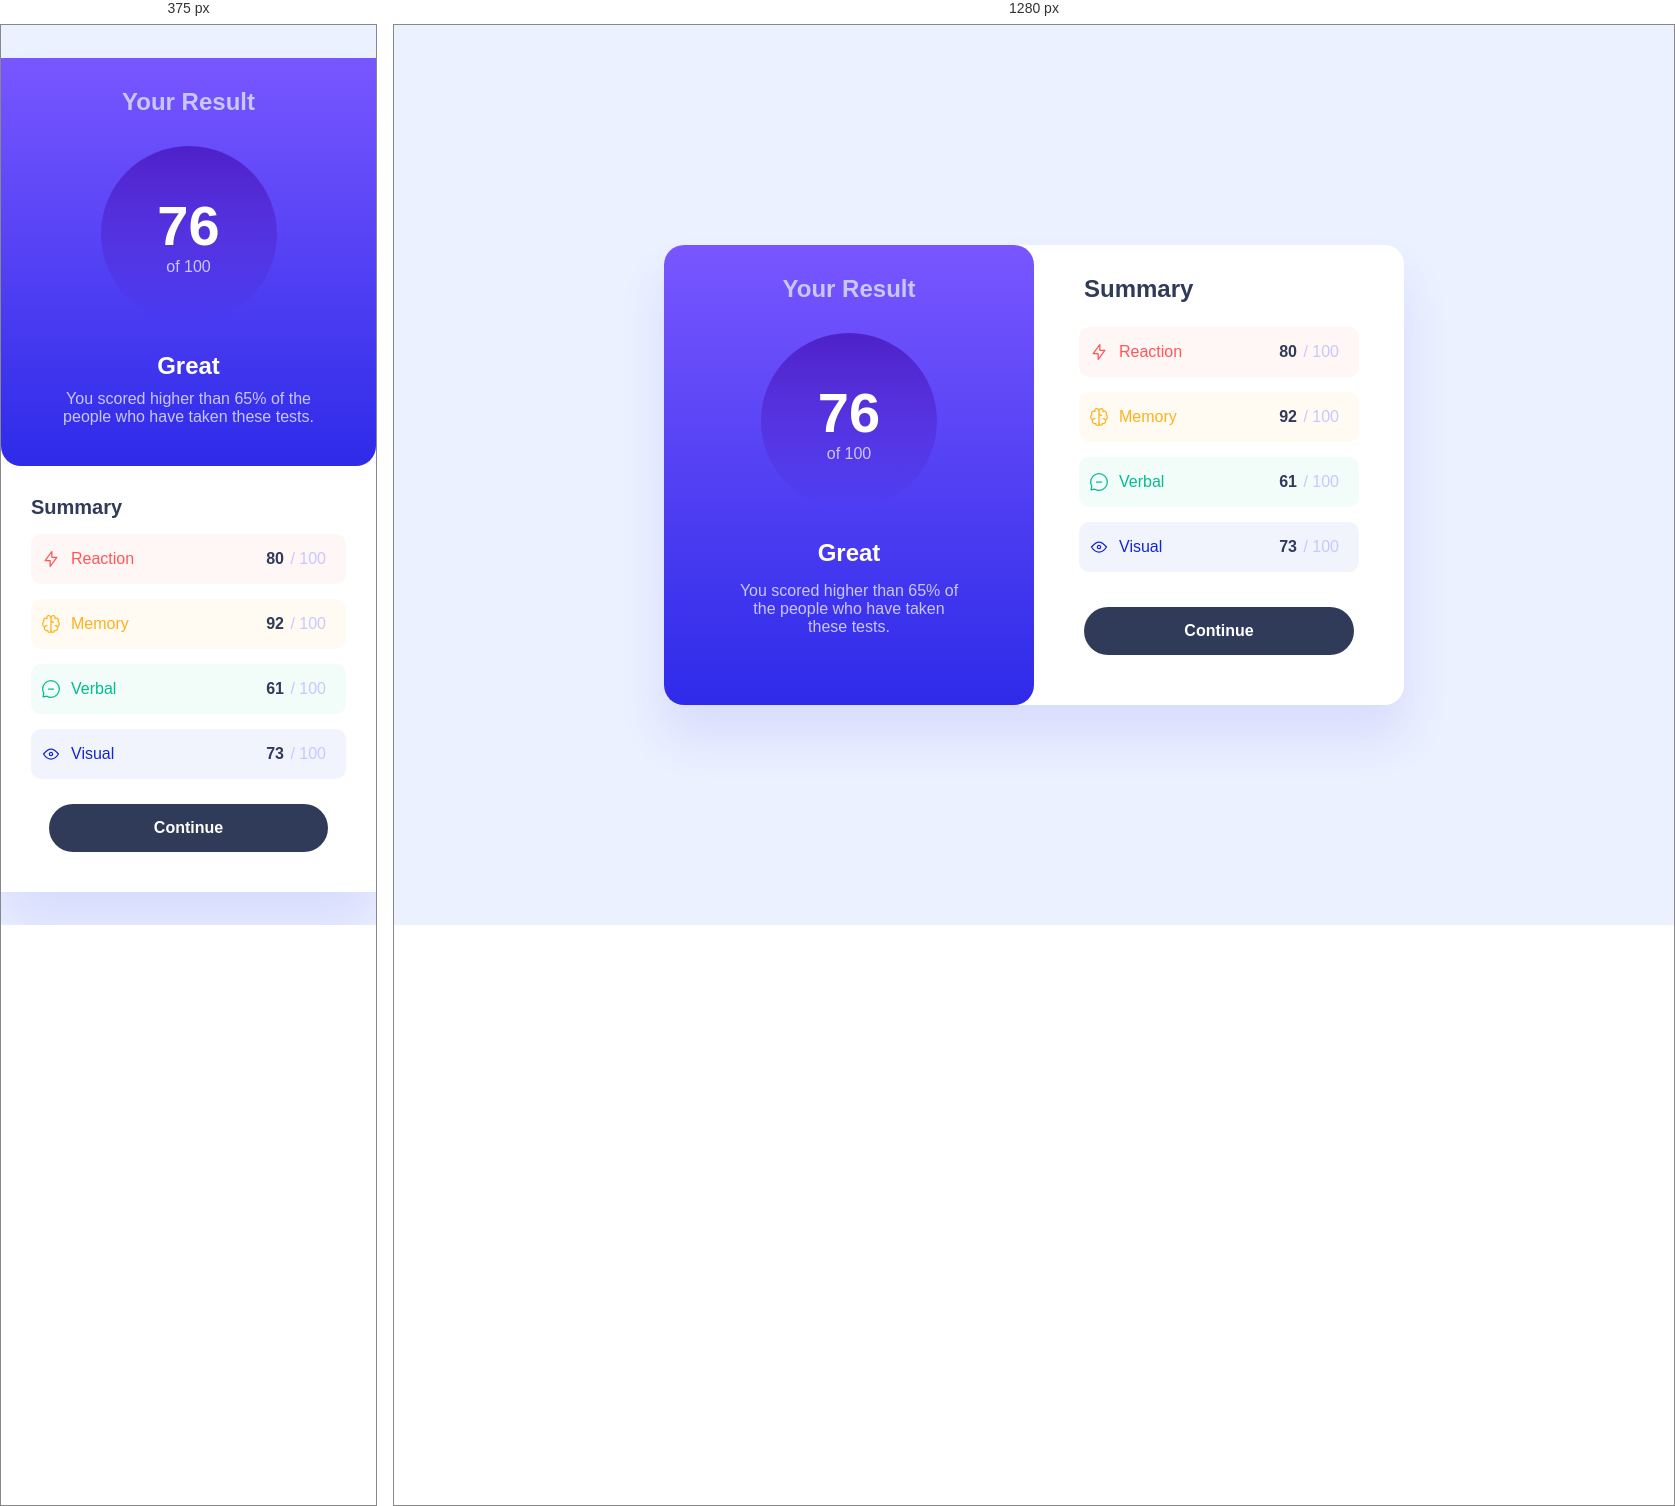
Rendered at 375 px and 1280 px, left to right.

<!-- file: index.html -->
<!doctype html>
<html lang="en">
  <head>
    <meta charset="UTF-8" />
    <meta name="viewport" content="width=device-width, initial-scale=1.0" />
    <link
      rel="icon"
      type="image/png"
      sizes="32x32"
      href="./assets/images/favicon-32x32.png"
    />
    <title>Frontend Mentor | Results summary component</title>
    <link rel="stylesheet" href="css/style.css" />
  </head>
  <body>
    <main class="card">
      <section class="result">
        <h1>Your Result</h1>
        <div class="score">
          <strong>76</strong>
          <span>of 100</span>
        </div>
        <h2>Great</h2>
        <p>
          You scored higher than 65% of the people who have taken these tests.
        </p>
      </section>
      <section class="summary">
        <h1>Summary</h1>
        <ul>
          <li class="reaction">
            <div class="label">
              <img
                src="assets/images/icon-reaction.svg"
                alt="Reaction icon"
                width="20px"
                height="20px"
              />
              <span class="label-name">Reaction</span>
            </div>
            <p><strong class="score-value">80</strong> <span class="score-max">/ 100</span></p>
          </li>
          <li class="memory">
            <div class="label">
              <img
                src="assets/images/icon-memory.svg"
                alt="Memory icon"
                width="20px"
                height="20px"
              />
              <span class="label-name">Memory</span>
            </div>
            <p><strong class="score-value">92</strong> <span class="score-max">/ 100</span></p>
          </li>
          <li class="verbal">
            <div class="label">
              <img
                src="assets/images/icon-verbal.svg"
                alt="Verbal icon"
                width="20px"
                height="20px"
              />
              <span class="label-name">Verbal</span>
            </div>
            <p><strong class="score-value">61</strong> <span class="score-max">/ 100</span></p>
          </li>
          <li class="visual">
            <div class="label">
              <img
                src="assets/images/icon-visual.svg"
                alt="Visual icon"
                width="20px"
                height="20px"
              />
              <span class="label-name">Visual</span>
            </div>
            <p><strong class="score-value">73</strong> <span class="score-max">/ 100</span></p>
          </li>
        </ul>
        <button>Continue</button>
      </section>
    </main>
  </body>
</html>


/* @media block from style.css */
@media screen and (max-width: 767px) {
  .card {
    display: flex;
    flex-direction: column;
  }

  .result {
    border-radius: 0 0 1.25rem 1.25rem;
  }

  .result p {
    margin: 10px;
  }

  .summary {
    border-radius: 0;
  }

  .summary h1 {
    margin-left: 0;
    font-size: 1.25rem;
  }

  .summary li {
    margin: 15px 0;
  }

  button {
    margin: 10px 18px;
  }
}